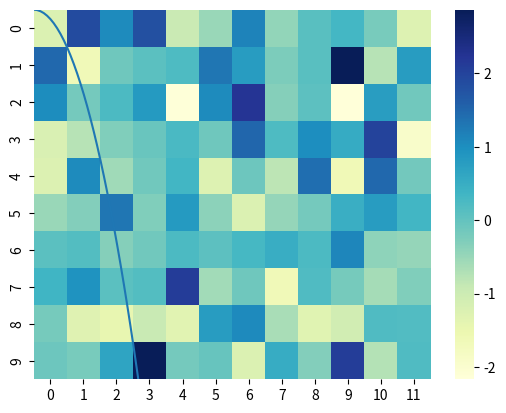

Recreate this plot in Python.
import matplotlib.pyplot as plt
import seaborn as sns
import numpy as np

# Create some sample data
x = np.linspace(0, 10, 100)
y = x * x

# Line plot using Matplotlib
plt.plot(x, y)
plt.show()

# Scatter plot using Matplotlib
plt.scatter(x, y)
plt.show()

# Histogram using Seaborn
sns.histplot(y)
plt.show()

# Heatmap using Seaborn
data = np.random.randn(10, 12)
sns.heatmap(data, cmap="YlGnBu")
plt.show()
